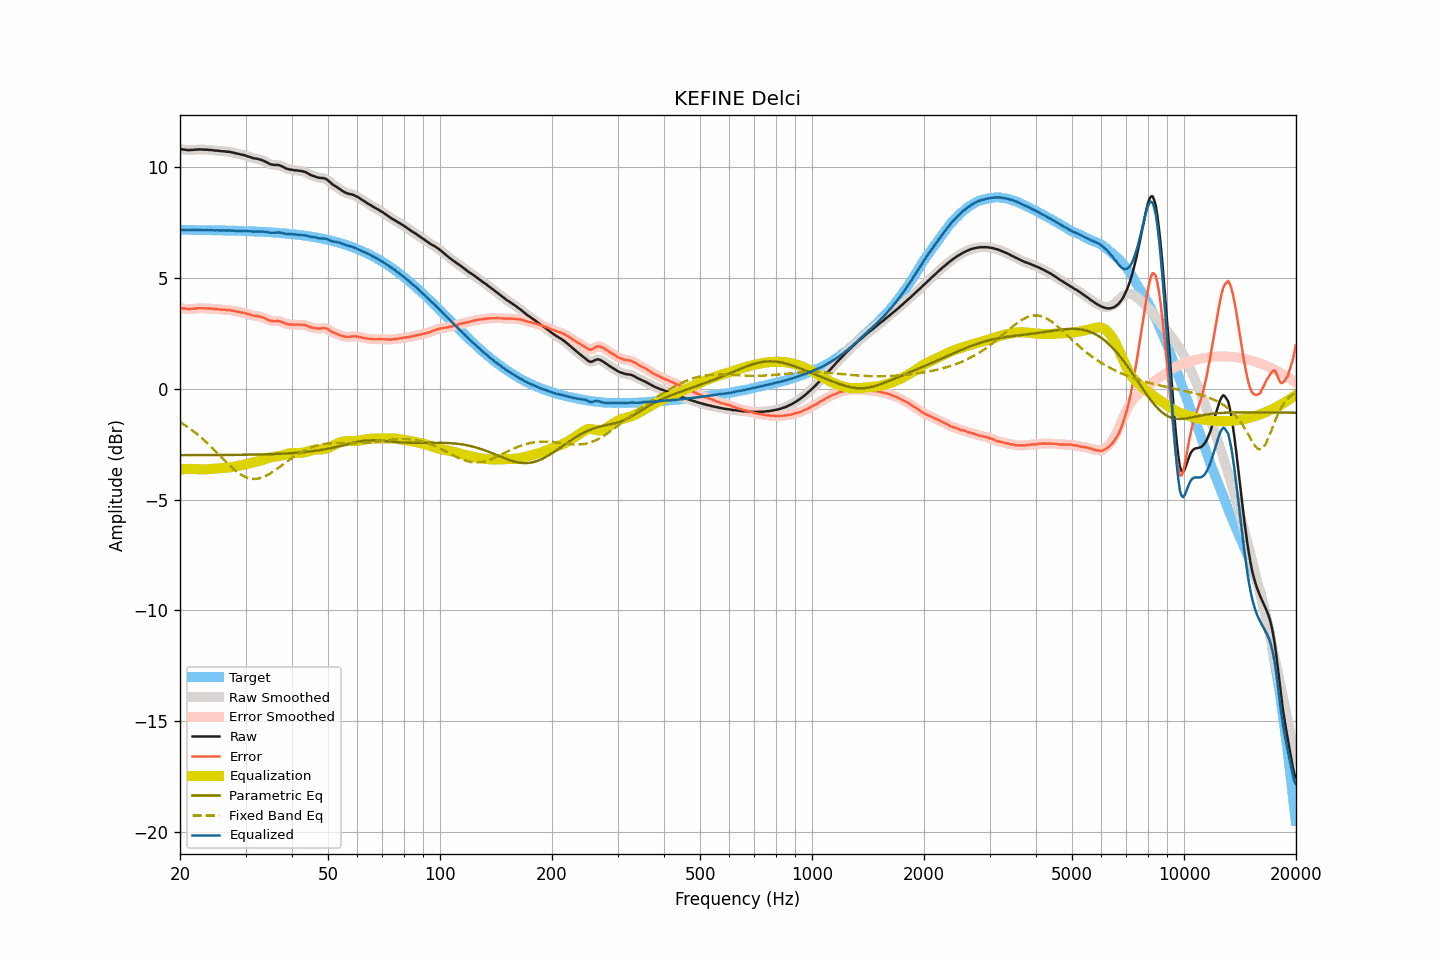

The file beside this chart, header and first rows:
frequency, raw, smoothed, error, error_smoothed, equalization, parametric_eq, fixed_band_eq, equalized_raw, equalized_smoothed, target
20.00, 10.83, 10.83, 3.66, 3.66, -3.65, -2.99, -1.50, 7.18, 7.18, 7.17
20.20, 10.81, 10.81, 3.64, 3.64, -3.64, -2.99, -1.55, 7.17, 7.18, 7.17
20.40, 10.80, 10.80, 3.63, 3.63, -3.63, -2.99, -1.59, 7.17, 7.17, 7.17
20.61, 10.79, 10.79, 3.62, 3.62, -3.62, -2.99, -1.64, 7.17, 7.17, 7.17
20.81, 10.78, 10.78, 3.61, 3.61, -3.62, -2.99, -1.69, 7.16, 7.16, 7.17
21.02, 10.77, 10.77, 3.60, 3.60, -3.61, -2.99, -1.74, 7.16, 7.16, 7.17
21.23, 10.77, 10.77, 3.60, 3.60, -3.61, -2.99, -1.79, 7.16, 7.16, 7.17
21.44, 10.78, 10.78, 3.61, 3.61, -3.61, -2.99, -1.84, 7.17, 7.17, 7.17
21.66, 10.78, 10.78, 3.61, 3.61, -3.61, -2.99, -1.90, 7.17, 7.17, 7.17
21.87, 10.79, 10.79, 3.62, 3.62, -3.62, -2.99, -1.95, 7.17, 7.17, 7.17
22.09, 10.79, 10.79, 3.62, 3.63, -3.62, -2.99, -2.01, 7.17, 7.17, 7.17
22.31, 10.80, 10.80, 3.63, 3.63, -3.63, -2.99, -2.07, 7.17, 7.17, 7.16
22.54, 10.80, 10.80, 3.64, 3.64, -3.63, -2.99, -2.13, 7.17, 7.17, 7.16
22.76, 10.80, 10.80, 3.64, 3.64, -3.63, -2.99, -2.19, 7.16, 7.16, 7.16
22.99, 10.80, 10.80, 3.64, 3.63, -3.64, -2.99, -2.25, 7.16, 7.16, 7.16
23.22, 10.79, 10.79, 3.63, 3.63, -3.63, -2.99, -2.32, 7.16, 7.16, 7.16
23.45, 10.79, 10.79, 3.63, 3.63, -3.63, -2.99, -2.38, 7.16, 7.16, 7.16
23.69, 10.79, 10.79, 3.63, 3.63, -3.63, -2.99, -2.45, 7.16, 7.16, 7.16
23.92, 10.78, 10.78, 3.62, 3.63, -3.62, -2.99, -2.52, 7.16, 7.16, 7.16
24.16, 10.78, 10.78, 3.62, 3.62, -3.62, -2.99, -2.59, 7.16, 7.16, 7.16
24.40, 10.77, 10.77, 3.61, 3.61, -3.61, -2.99, -2.66, 7.16, 7.15, 7.16
24.65, 10.76, 10.76, 3.61, 3.61, -3.61, -2.99, -2.73, 7.15, 7.15, 7.15
24.89, 10.75, 10.75, 3.60, 3.60, -3.60, -2.99, -2.81, 7.15, 7.15, 7.15
25.14, 10.75, 10.75, 3.60, 3.59, -3.59, -2.99, -2.88, 7.15, 7.15, 7.15
25.39, 10.74, 10.74, 3.59, 3.59, -3.59, -2.99, -2.95, 7.15, 7.15, 7.15
25.65, 10.73, 10.73, 3.58, 3.58, -3.58, -2.99, -3.03, 7.15, 7.15, 7.15
25.91, 10.72, 10.72, 3.57, 3.58, -3.58, -2.99, -3.10, 7.14, 7.14, 7.15
26.16, 10.72, 10.71, 3.57, 3.57, -3.57, -2.99, -3.18, 7.15, 7.14, 7.15
26.43, 10.71, 10.71, 3.57, 3.57, -3.57, -2.98, -3.25, 7.14, 7.14, 7.14
26.69, 10.70, 10.70, 3.56, 3.56, -3.56, -2.98, -3.32, 7.14, 7.14, 7.14
26.96, 10.70, 10.70, 3.56, 3.56, -3.55, -2.98, -3.39, 7.15, 7.14, 7.14
27.23, 10.69, 10.69, 3.55, 3.55, -3.54, -2.98, -3.46, 7.15, 7.14, 7.14
27.50, 10.67, 10.67, 3.53, 3.54, -3.53, -2.98, -3.53, 7.14, 7.14, 7.14
27.77, 10.66, 10.66, 3.52, 3.52, -3.52, -2.98, -3.59, 7.14, 7.13, 7.13
28.05, 10.64, 10.64, 3.51, 3.51, -3.51, -2.98, -3.66, 7.13, 7.13, 7.13
28.33, 10.62, 10.62, 3.49, 3.49, -3.49, -2.98, -3.72, 7.12, 7.13, 7.13
28.62, 10.61, 10.60, 3.48, 3.48, -3.48, -2.98, -3.77, 7.13, 7.12, 7.13
28.90, 10.59, 10.59, 3.46, 3.46, -3.47, -2.98, -3.82, 7.12, 7.12, 7.13
29.19, 10.57, 10.57, 3.45, 3.45, -3.45, -2.98, -3.87, 7.12, 7.12, 7.12
29.48, 10.56, 10.56, 3.44, 3.44, -3.43, -2.98, -3.91, 7.13, 7.12, 7.12
29.78, 10.54, 10.54, 3.42, 3.42, -3.42, -2.98, -3.95, 7.12, 7.12, 7.12
30.08, 10.52, 10.52, 3.40, 3.40, -3.40, -2.97, -3.98, 7.12, 7.12, 7.12
30.38, 10.49, 10.49, 3.38, 3.38, -3.38, -2.97, -4.01, 7.11, 7.12, 7.11
30.68, 10.47, 10.47, 3.36, 3.36, -3.36, -2.97, -4.03, 7.11, 7.11, 7.11
30.99, 10.45, 10.44, 3.34, 3.34, -3.34, -2.97, -4.05, 7.11, 7.10, 7.11
31.30, 10.42, 10.42, 3.31, 3.32, -3.33, -2.97, -4.06, 7.09, 7.10, 7.10
31.61, 10.40, 10.40, 3.30, 3.30, -3.31, -2.97, -4.07, 7.09, 7.09, 7.10
31.93, 10.39, 10.39, 3.29, 3.29, -3.29, -2.97, -4.06, 7.09, 7.09, 7.10
32.24, 10.38, 10.38, 3.28, 3.28, -3.28, -2.96, -4.06, 7.10, 7.10, 7.09
32.57, 10.36, 10.36, 3.27, 3.27, -3.26, -2.96, -4.04, 7.10, 7.10, 7.09
32.89, 10.34, 10.34, 3.25, 3.25, -3.25, -2.96, -4.03, 7.09, 7.10, 7.09
33.22, 10.32, 10.32, 3.24, 3.23, -3.22, -2.96, -4.00, 7.10, 7.09, 7.08
33.55, 10.29, 10.29, 3.21, 3.21, -3.20, -2.96, -3.98, 7.09, 7.09, 7.08
33.89, 10.25, 10.25, 3.17, 3.18, -3.17, -2.96, -3.94, 7.08, 7.08, 7.08
34.23, 10.22, 10.21, 3.15, 3.14, -3.14, -2.95, -3.91, 7.08, 7.07, 7.07
34.57, 10.18, 10.18, 3.11, 3.11, -3.12, -2.95, -3.87, 7.06, 7.06, 7.07
34.92, 10.14, 10.15, 3.08, 3.08, -3.10, -2.95, -3.83, 7.04, 7.05, 7.06
35.27, 10.12, 10.12, 3.06, 3.06, -3.08, -2.95, -3.78, 7.04, 7.04, 7.06
35.62, 10.11, 10.11, 3.06, 3.05, -3.07, -2.94, -3.73, 7.04, 7.04, 7.05
35.97, 10.10, 10.10, 3.05, 3.06, -3.06, -2.94, -3.68, 7.04, 7.04, 7.05
... 635 more rows
